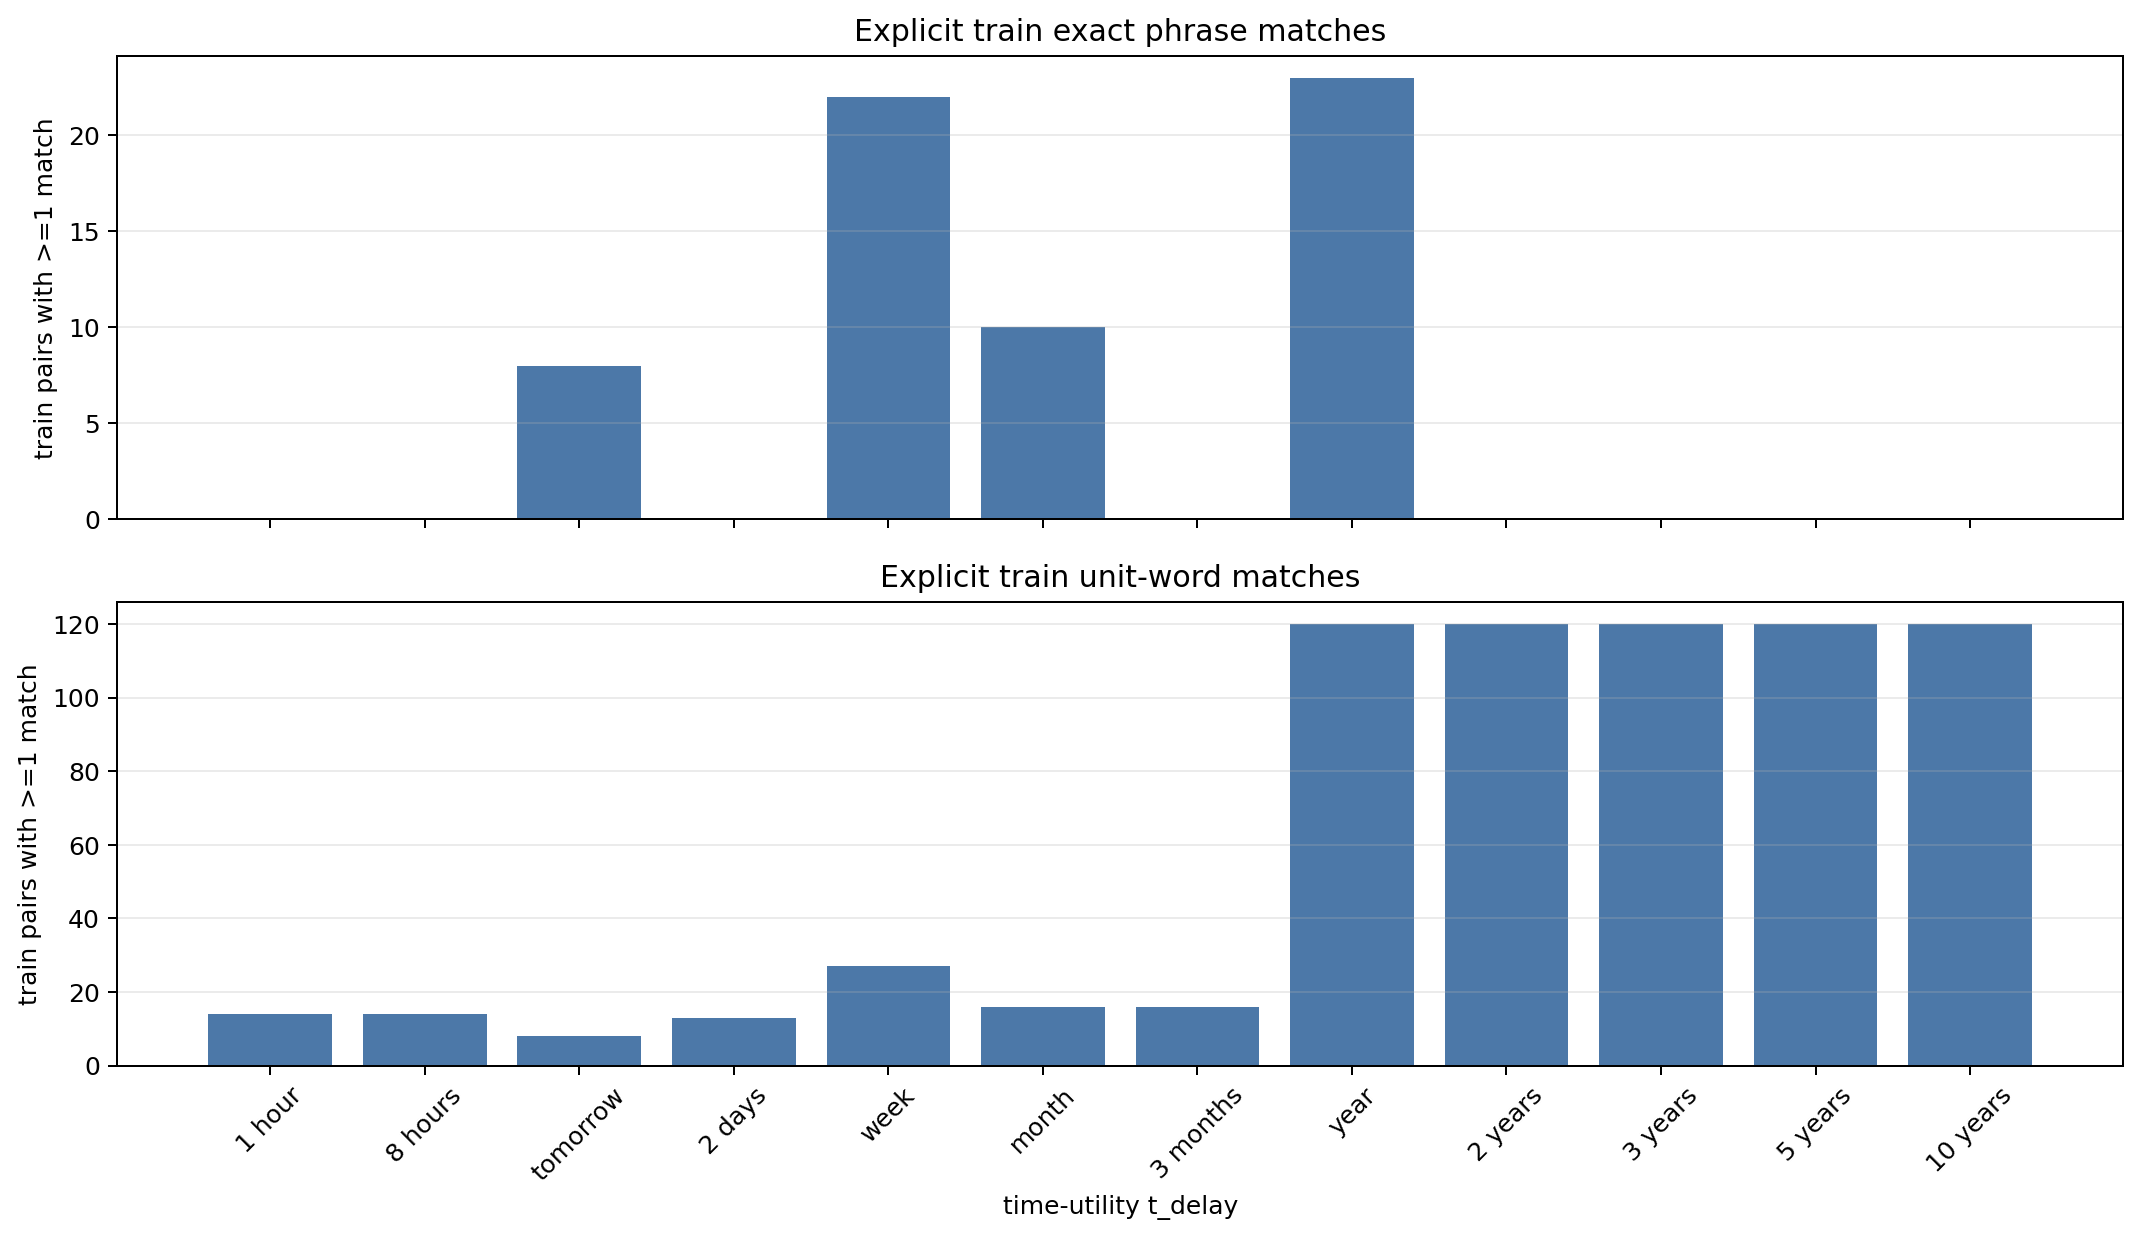

Source data for this figure (header and first rows):
dataset, source_dataset, split_random_state, train_fraction, n_train_pairs, n_test_pairs, t_delay, exact_pair_count, exact_pair_pct, unit_pair_count, unit_pair_pct
explicit_train_only, explicit_expanded_500, 42, 0.8, 400, 100, 1 hour, 0, 0.0, 14, 0.035
explicit_train_only, explicit_expanded_500, 42, 0.8, 400, 100, 8 hours, 0, 0.0, 14, 0.035
explicit_train_only, explicit_expanded_500, 42, 0.8, 400, 100, tomorrow, 8, 0.02, 8, 0.02
explicit_train_only, explicit_expanded_500, 42, 0.8, 400, 100, 2 days, 0, 0.0, 13, 0.0325
explicit_train_only, explicit_expanded_500, 42, 0.8, 400, 100, week, 22, 0.055, 27, 0.0675
explicit_train_only, explicit_expanded_500, 42, 0.8, 400, 100, month, 10, 0.025, 16, 0.04
explicit_train_only, explicit_expanded_500, 42, 0.8, 400, 100, 3 months, 0, 0.0, 16, 0.04
explicit_train_only, explicit_expanded_500, 42, 0.8, 400, 100, year, 23, 0.0575, 120, 0.3
explicit_train_only, explicit_expanded_500, 42, 0.8, 400, 100, 2 years, 0, 0.0, 120, 0.3
explicit_train_only, explicit_expanded_500, 42, 0.8, 400, 100, 3 years, 0, 0.0, 120, 0.3
explicit_train_only, explicit_expanded_500, 42, 0.8, 400, 100, 5 years, 0, 0.0, 120, 0.3
explicit_train_only, explicit_expanded_500, 42, 0.8, 400, 100, 10 years, 0, 0.0, 120, 0.3
